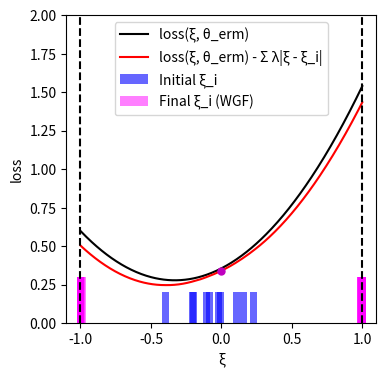

The matplotlib source for this figure:
import numpy as np
import matplotlib.pyplot as plt
from scipy.optimize import minimize

# --- Experiment Setup and Parameter Definitions ---
DIM_M = 10
DIM_N = 10
N_TRAIN_SAMPLES = 10
LAMBDA_VAL = 0.1
K_INNER_STEPS = 3000
INNER_STEP_SIZE = 0.0001
M_PARTICLES = 16
EPSILON = 0.5

# --- Generate a Fixed Problem Instance ---
# Use a fixed random seed for reproducibility
np.random.seed(219)
A0 = np.random.randn(DIM_M, DIM_N)
# Scale A1 to make the loss curve less steep
A1 = np.random.randn(DIM_M, DIM_N) * 0.4
b = np.random.randn(DIM_M)

# --- Data Generation Functions ---
def generate_training_data(n_samples):
    """Generate training data"""
    return np.random.uniform(-0.5, 0.5, n_samples)

# --- Core Function Definitions (Vectorized) ---
def loss_function(theta, z):
    """Computes the loss function f_theta(z) for a single sample or a batch of samples z."""
    z = np.atleast_1d(z)
    A_z = A0[np.newaxis, :, :] + z[:, np.newaxis, np.newaxis] * A1[np.newaxis, :, :]
    residual = A_z @ theta - b[np.newaxis, :]
    loss = np.sum(residual**2, axis=1) / DIM_M
    return loss.squeeze()

def loss_grad_z(theta, z):
    """Computes the gradient of the loss function with respect to z, nabla_z f_theta(z)"""
    z = np.atleast_1d(z)
    A_z = A0[np.newaxis, :, :] + z[:, np.newaxis, np.newaxis] * A1[np.newaxis, :, :]
    residual = A_z @ theta - b[np.newaxis, :]
    grad_A_z = A1 @ theta
    grad = 2 * np.sum(residual * grad_A_z[np.newaxis, :], axis=1)
    return grad.squeeze()

# --- ERM (Empirical Risk Minimization) Implementation ---
def erm_objective_function(theta, xi_samples):
    """Calculates the ERM objective function value (average loss)."""
    return np.mean(loss_function(theta, xi_samples))

def solve_erm(xi_train_samples):
    """Solves the ERM problem using an optimizer."""
    initial_theta = np.zeros(DIM_N)
    result = minimize(
        erm_objective_function, initial_theta, args=(xi_train_samples,), method='BFGS')
    if not result.success:
        print("Warning: ERM optimization may not have converged.")
    return result.x

# --- Function to get WGF final particle distribution ---
def get_wgf_final_particles(xi_train_samples, theta):
    """Runs the WGF inner loop for a fixed theta to get the final particles."""
    num_train = len(xi_train_samples)
    # Initialize particles, M_PARTICLES for each initial training sample
    particles = np.tile(xi_train_samples[:, np.newaxis], (1, M_PARTICLES))

    def f_bar_grad_z(z, xi, current_theta):
        grad_f = loss_grad_z(current_theta, z)
        return grad_f - 2 * LAMBDA_VAL * (z - xi)

    # Run the inner loop to update particle positions
    for _ in range(K_INNER_STEPS):
        particles_flat = particles.flatten()
        xi_expanded = np.repeat(xi_train_samples, M_PARTICLES)
        
        grad = f_bar_grad_z(particles_flat, xi_expanded, theta)
        noise = np.random.normal(0, 1, size=particles_flat.shape)
        
        updated_particles_flat = particles_flat + INNER_STEP_SIZE * grad + np.sqrt(2 * INNER_STEP_SIZE * LAMBDA_VAL * EPSILON) * noise
        particles = updated_particles_flat.reshape(num_train, M_PARTICLES)
        particles = np.clip(particles, -1, 1) # Clip particles to be within the [-1, 1] range
        
    return particles.flatten()

# --- Main Execution Flow ---
if __name__ == '__main__':
    # 1. Generate training data
    xi_train = generate_training_data(N_TRAIN_SAMPLES)

    # 2. Solve for theta_erm by minimizing the empirical risk (as in the paper)
    print("Solving for theta_erm by minimizing the empirical risk...")
    theta_erm = solve_erm(xi_train)
    print("theta_erm solved.")

    # 3. Get the final particle distribution using the WGF method with theta_erm
    print("Calculating WGF final particle distribution...")
    final_particles_wgf = get_wgf_final_particles(xi_train, theta_erm)
    print("Particle distribution calculated.")

    # 4. Generate data required for plotting
    # xi range for plotting the curves
    xi_range = np.linspace(-1, 1, 400)
    
    # Calculate the black curve (loss)
    loss_values = loss_function(theta_erm, xi_range)
    
    # Calculate the penalty term for the red curve
    penalty_term = np.sum([LAMBDA_VAL * np.abs(xi_range - xi_i) for xi_i in xi_train], axis=0)
    red_curve_values = loss_values - penalty_term/N_TRAIN_SAMPLES

    # --- Plotting ---
    print("Generating plot...")
    plt.figure(figsize=(4, 4)) # Set a square figure size

    # Plot the black and red curves
    plt.plot(xi_range, loss_values, 'k-', label='loss(ξ, θ_erm)')
    plt.plot(xi_range, red_curve_values, 'r-', label='loss(ξ, θ_erm) - Σ λ|ξ - ξ_i|')

    # The previous histogram bin width was (1 - (-1)) / 20 = 0.1.
    # The new width will be half of that.
    bar_width = 0.05

    # Plot the initial training data (blue bars centered at each xi)
    # Since all initial samples are weighted equally, they are plotted with a constant height.
    if len(xi_train) > 0:
        # We pass a single value for height, which matplotlib broadcasts to all bars.
        plt.bar(xi_train, 0.2, width=bar_width, color='blue', alpha=0.6, label='Initial ξ_i')
    else: # Handle case with no data
        plt.bar([], [], color='blue', alpha=0.6, label='Initial ξ_i')

    # Plot the final particle distribution (magenta bars centered at each particle)
    # The density of particles represents the distribution. Plotting them individually
    # with a constant height visually reflects this density.
    if len(final_particles_wgf) > 0:
        plt.bar(final_particles_wgf, 0.3, width=bar_width, color='magenta', alpha=0.5, label='Final ξ_i (WGF)')
    else: # Handle case with no data
         plt.bar([], [], color='magenta', alpha=0.5, label='Final ξ_i (WGF)')

    # Mark a point on the red curve at xi=0
    xi_zero_index = np.argmin(np.abs(xi_range - 0))
    plt.plot(0, red_curve_values[xi_zero_index], 'mo', markersize=5)

    # Add vertical dashed boundary lines
    plt.axvline(x=-1, color='k', linestyle='--')
    plt.axvline(x=1, color='k', linestyle='--')

    # Set labels and axis limits
    plt.xlabel('ξ')
    plt.ylabel('loss')
    plt.ylim(0, 2)
    plt.xlim(-1.1, 1.1)
    plt.legend()
    plt.grid(False) # Do not display grid
    
    # Save and show the plot
    plt.savefig('uncertainty_visualization.png', dpi=300)
    plt.show()
    print("Plot generated and saved as uncertainty_visualization.png.")

